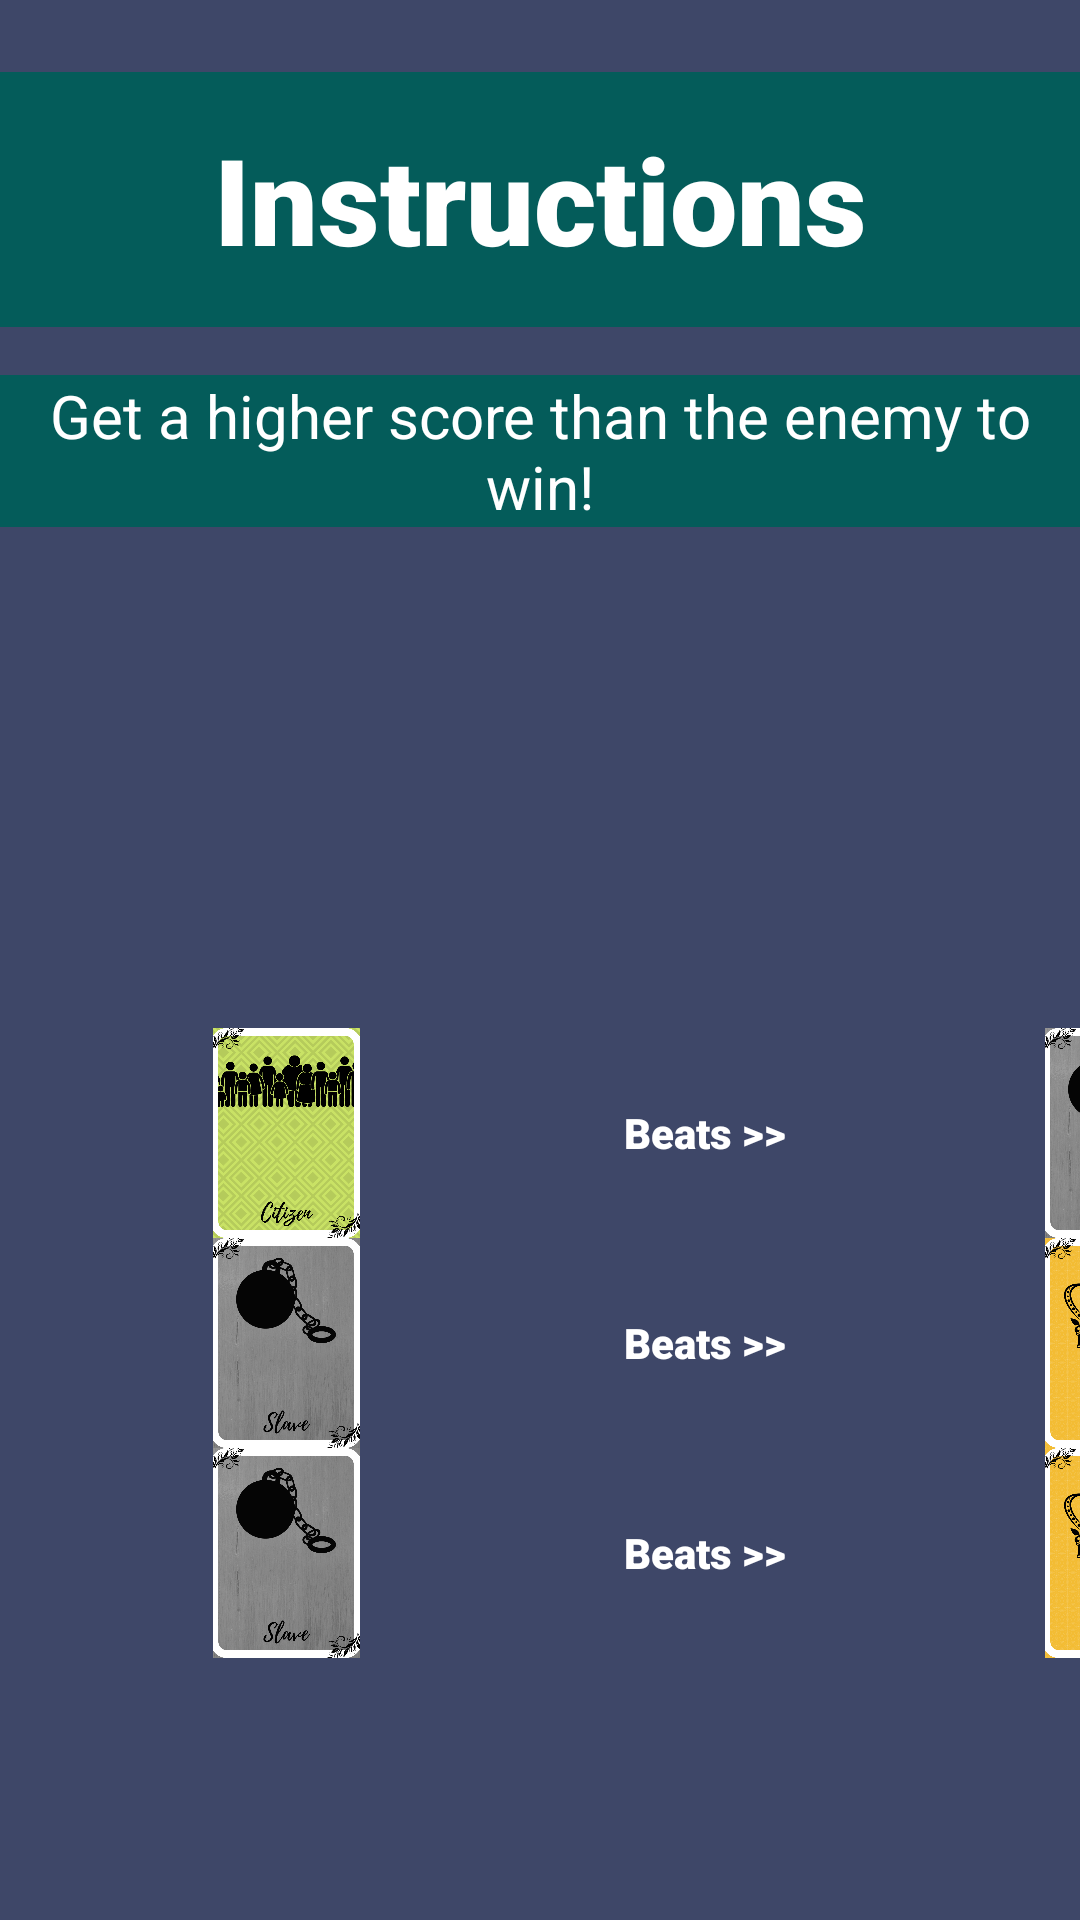

Produce the Android XML layout that renders to this screen, including the resource entries it uses.
<!-- AndroidManifest.xml: application theme Theme.MCO1 -->
<!-- res/layout/instructions.xml -->
<?xml version="1.0" encoding="utf-8"?>

<androidx.constraintlayout.widget.ConstraintLayout xmlns:android="http://schemas.android.com/apk/res/android"
    xmlns:app="http://schemas.android.com/apk/res-auto"
    xmlns:tools="http://schemas.android.com/tools"
    android:layout_width="match_parent"
    android:layout_height="match_parent"
    android:background="@color/dark_blue">

    <TextView
        android:id="@+id/tv_title_instruction"
        android:layout_width="match_parent"
        android:layout_height="85dp"
        android:layout_marginTop="24dp"
        android:background="@color/less_dark_blue"
        android:fontFamily="sans-serif-black"
        android:gravity="center"
        android:text="Instructions"
        android:textColor="@color/white"
        android:textSize="40dp"
        app:layout_constraintEnd_toEndOf="parent"
        app:layout_constraintHorizontal_bias="0.0"
        app:layout_constraintStart_toStartOf="parent"
        app:layout_constraintTop_toTopOf="parent" />

    <TextView
        android:id="@+id/tv_maininstruction"
        android:layout_width="match_parent"
        android:layout_height="wrap_content"
        android:layout_marginTop="16dp"
        android:background="@color/less_dark_blue"
        android:gravity="center"
        android:text="Get a higher score than the enemy to win!"
        android:textColor="@color/white"
        android:textSize="20dp"
        app:layout_constraintEnd_toEndOf="parent"
        app:layout_constraintHorizontal_bias="0.503"
        app:layout_constraintStart_toStartOf="parent"
        app:layout_constraintTop_toBottomOf="@+id/tv_title_instruction" />

    <LinearLayout
        android:id="@+id/linearLayout"
        android:layout_width="434dp"
        android:layout_height="210dp"
        android:layout_marginStart="16dp"
        android:layout_marginLeft="16dp"
        android:layout_marginBottom="10dp"
        android:background="@drawable/wood"
        android:orientation="vertical"
        app:layout_constraintBottom_toBottomOf="parent"
        app:layout_constraintStart_toStartOf="parent"
        app:layout_constraintTop_toBottomOf="@+id/tv_maininstruction"
        app:layout_constraintVertical_bias="0.684">

        <LinearLayout
            android:layout_width="match_parent"
            android:layout_height="70dp"
            android:orientation="horizontal">

            <ImageView
                android:id="@+id/iv_citizen1"
                android:layout_width="120dp"
                android:layout_height="wrap_content"
                android:layout_weight="1"
                app:srcCompat="@drawable/citizen" />

            <TextView
                android:id="@+id/tv_beat1"
                android:layout_width="82dp"
                android:layout_height="50dp"
                android:layout_gravity="center"
                android:layout_weight="1"
                android:fontFamily="sans-serif-black"
                android:gravity="center"
                android:text="Beats >>"
                android:textColor="@color/white" />

            <ImageView
                android:id="@+id/im_slave1"
                android:layout_width="116dp"
                android:layout_height="wrap_content"
                android:layout_weight="1"
                app:srcCompat="@drawable/slave" />
        </LinearLayout>

        <LinearLayout
            android:layout_width="match_parent"
            android:layout_height="70dp"
            android:orientation="horizontal">


            <ImageView
                android:id="@+id/iv_slave2"
                android:layout_width="120dp"
                android:layout_height="wrap_content"
                android:layout_weight="1"
                app:srcCompat="@drawable/slave" />

            <TextView
                android:id="@+id/tv_beat2"
                android:layout_width="82dp"
                android:layout_height="50dp"
                android:layout_gravity="center"
                android:layout_weight="1"
                android:fontFamily="sans-serif-black"
                android:gravity="center"
                android:text="Beats >>"
                android:textColor="@color/white" />

            <ImageView
                android:id="@+id/iv_emperor1"
                android:layout_width="116dp"
                android:layout_height="wrap_content"
                android:layout_weight="1"
                app:srcCompat="@drawable/emperor" />


        </LinearLayout>

        <LinearLayout
            android:layout_width="match_parent"
            android:layout_height="70dp"
            android:orientation="horizontal">


            <ImageView
                android:id="@+id/iv_emperor2"
                android:layout_width="120dp"
                android:layout_height="wrap_content"
                android:layout_weight="1"
                app:srcCompat="@drawable/slave" />

            <TextView
                android:id="@+id/tv_beat3"
                android:layout_width="82dp"
                android:layout_height="50dp"
                android:layout_gravity="center"
                android:layout_weight="1"
                android:fontFamily="sans-serif-black"
                android:gravity="center"
                android:text="Beats >>"
                android:textColor="@color/white" />

            <ImageView
                android:id="@+id/im_citizen2"
                android:layout_width="116dp"
                android:layout_height="wrap_content"
                android:layout_weight="1"
                app:srcCompat="@drawable/emperor" />


        </LinearLayout>
    </LinearLayout>

    <ImageView
        android:id="@+id/iv_instructions"
        android:layout_width="234dp"
        android:layout_height="201dp"
        android:layout_marginStart="14dp"
        android:layout_marginLeft="14dp"
        android:layout_marginTop="36dp"
        android:scaleType="fitXY"
        app:layout_constraintEnd_toEndOf="parent"
        app:layout_constraintHorizontal_bias="0.515"
        app:layout_constraintStart_toEndOf="@+id/linearLayout"
        app:layout_constraintTop_toBottomOf="@+id/tv_maininstruction"
        app:srcCompat="@drawable/instructions__1_" />

</androidx.constraintlayout.widget.ConstraintLayout>
<!-- resources referenced by this layout -->
<resources>
  <color name="dark_blue">#3e4768</color>
  <color name="less_dark_blue">#045c5a</color>
  <color name="white">#FFFFFFFF</color>
  <!-- drawable citizen: png bitmap (drawable, 221772 bytes) -->
  <!-- drawable emperor: png bitmap (drawable, 531359 bytes) -->
  <!-- drawable instructions__1_: png bitmap (drawable, 292713 bytes) -->
  <!-- drawable slave: png bitmap (drawable, 420582 bytes) -->
  <style name="Theme.MCO1" parent="Theme.MaterialComponents.DayNight.DarkActionBar">
          
          <item name="colorPrimary">@color/purple_500</item>
          <item name="colorPrimaryVariant">@color/purple_700</item>
          <item name="colorOnPrimary">@color/white</item>
          
          <item name="colorSecondary">@color/teal_200</item>
          <item name="colorSecondaryVariant">@color/teal_700</item>
          <item name="colorOnSecondary">@color/black</item>
          
          <item name="android:statusBarColor" tools:targetApi="l">?attr/colorPrimaryVariant</item>
          
      </style>
  <color name="purple_500">#FF6200EE</color>
  <color name="purple_700">#FF3700B3</color>
  <color name="teal_200">#FF03DAC5</color>
  <color name="teal_700">#FF018786</color>
  <color name="black">#FF000000</color>
</resources>
